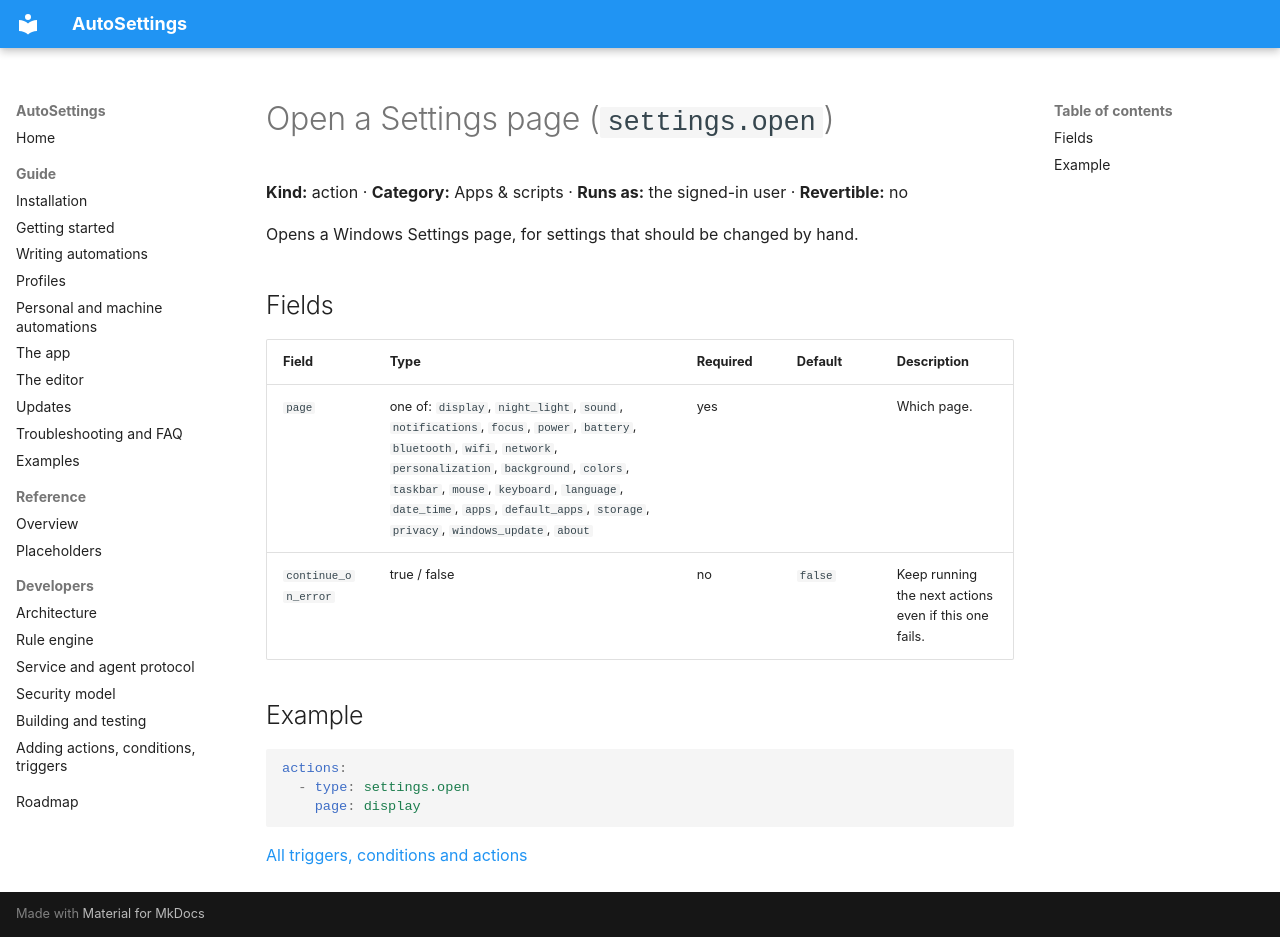

repository: Samet1771/AutoSettings · page: reference/actions/settings.open/index.html · generator: mkdocs

<!-- Generated by AutoSettings.DocGen from the component catalog. Do not edit by hand: run `dotnet run --project src/AutoSettings.DocGen`. -->

# Open a Settings page (`settings.open`)

**Kind:** action · **Category:** Apps & scripts · **Runs as:** the signed-in user · **Revertible:** no

Opens a Windows Settings page, for settings that should be changed by hand.

## Fields

| Field | Type | Required | Default | Description |
|---|---|---|---|---|
| `page` | one of: `display`, `night_light`, `sound`, `notifications`, `focus`, `power`, `battery`, `bluetooth`, `wifi`, `network`, `personalization`, `background`, `colors`, `taskbar`, `mouse`, `keyboard`, `language`, `date_time`, `apps`, `default_apps`, `storage`, `privacy`, `windows_update`, `about` | yes |  | Which page. |
| `continue_on_error` | true / false | no | `false` | Keep running the next actions even if this one fails. |

## Example

```yaml
actions:
  - type: settings.open
    page: display
```

[All triggers, conditions and actions](../index.md)
